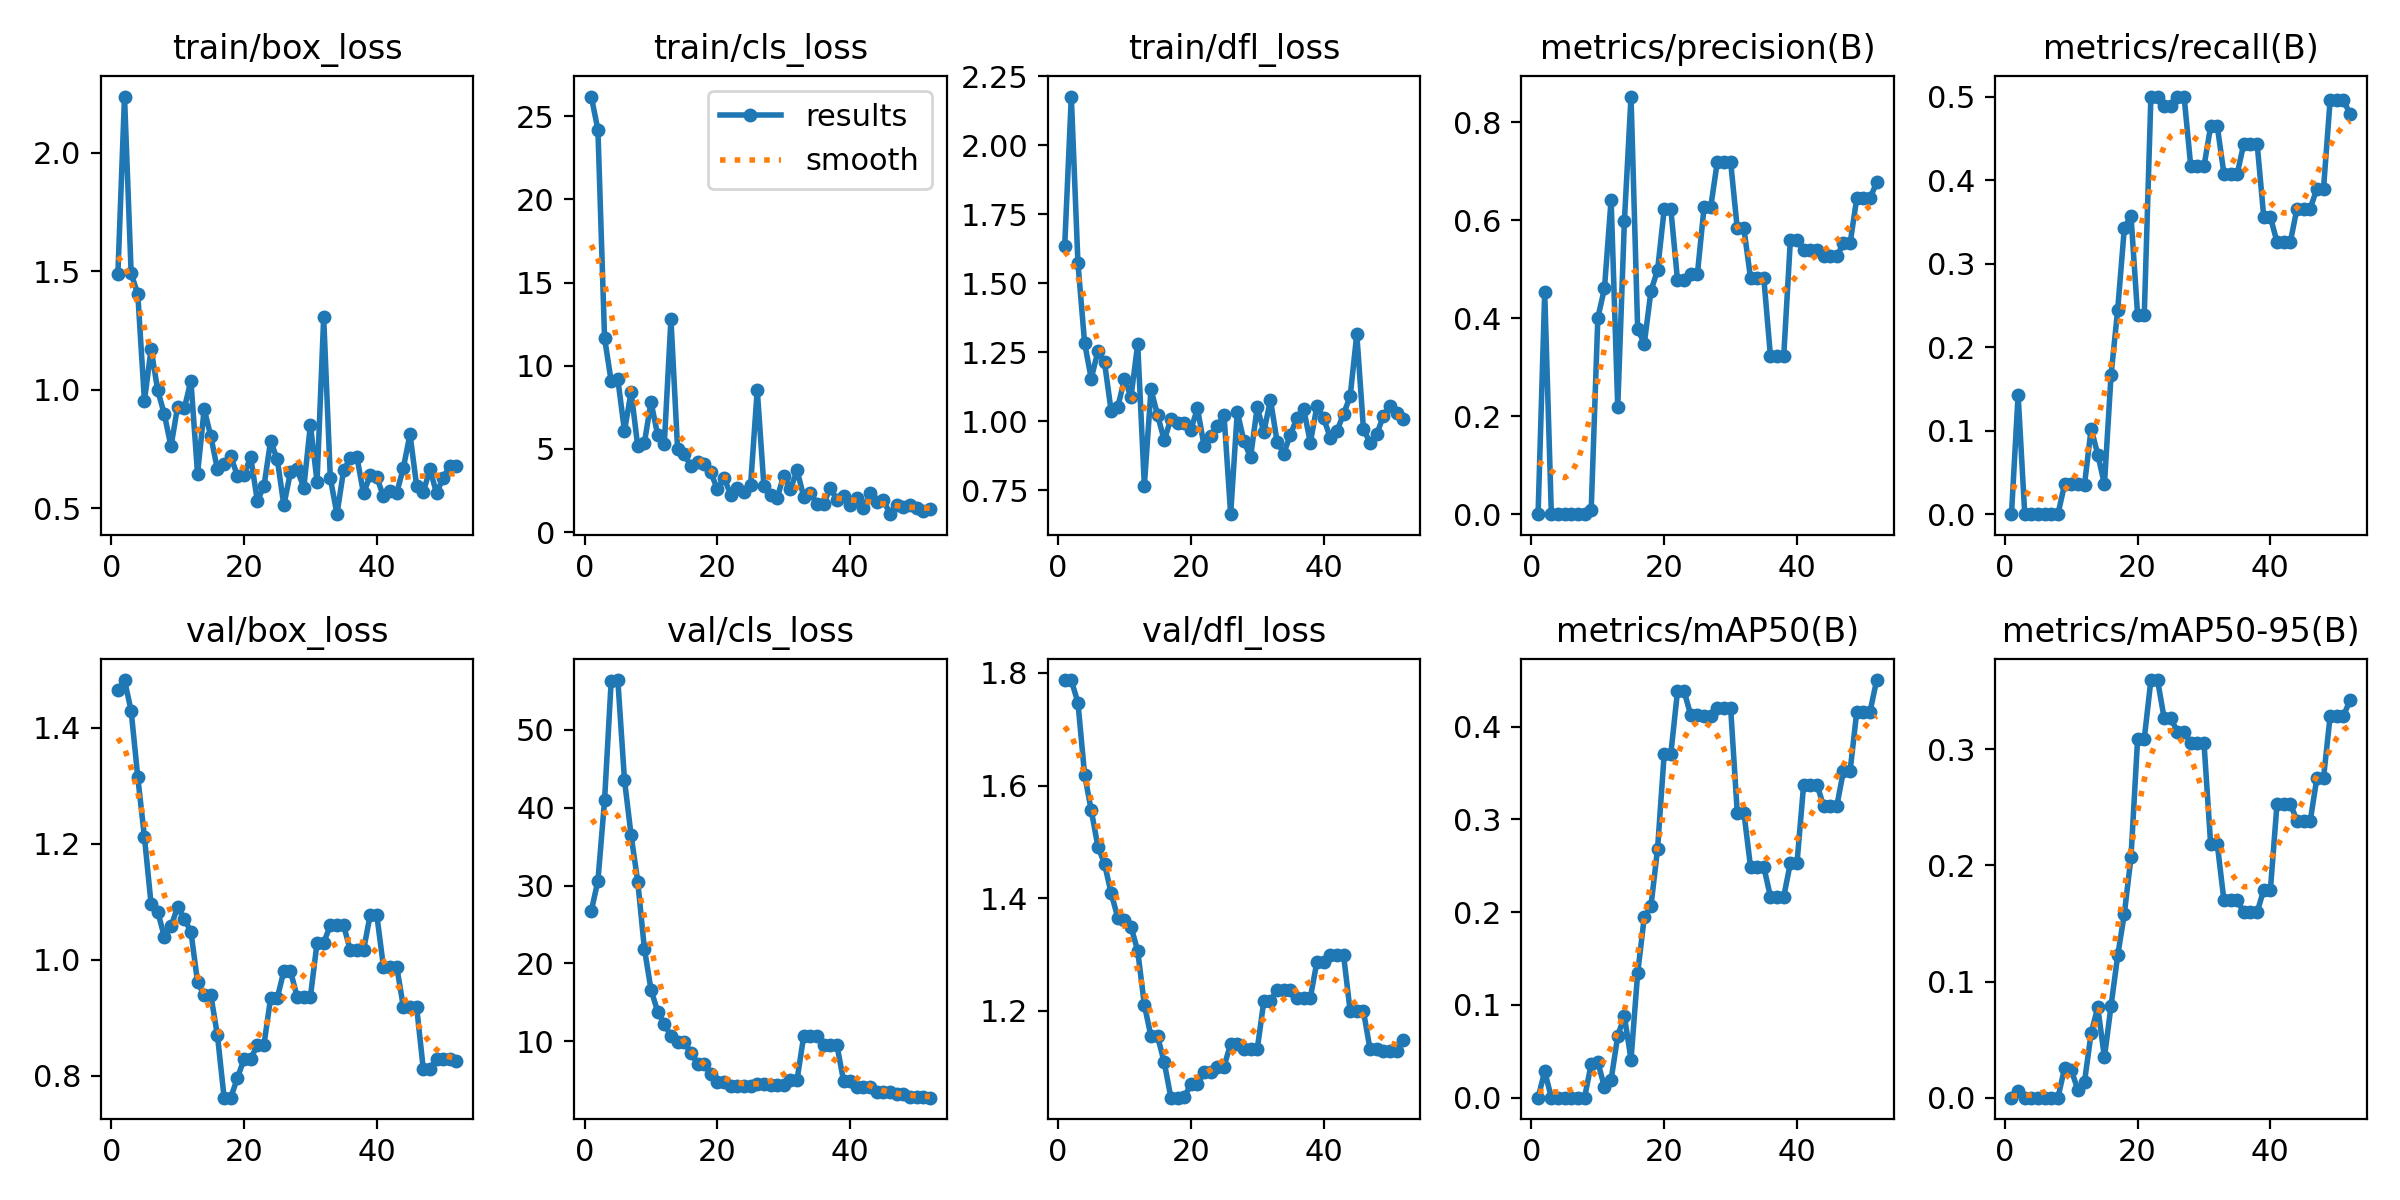

The file beside this chart, header and first rows:
epoch, time, train/box_loss, train/cls_loss, train/dfl_loss, metrics/precision(B), metrics/recall(B), metrics/mAP50(B), metrics/mAP50-95(B), val/box_loss, val/cls_loss, val/dfl_loss, lr/pg0, lr/pg1, lr/pg2
1, 40.78, 1.488, 26.19, 1.633, 0, 0, 0, 0, 1.465, 26.72, 1.787, 1.538e-05, 1.538e-05, 1.538e-05
2, 72.25, 2.238, 24.19, 2.177, 0.4528, 0.1429, 0.02843, 0.00569, 1.482, 30.6, 1.787, 3.80693e-05, 3.80693e-05, 3.80693e-05
3, 116.4, 1.492, 11.67, 1.572, 0, 0, 0, 0, 1.429, 40.92, 1.747, 6.03019e-05, 6.03019e-05, 6.03019e-05
4, 152.2, 1.404, 9.063, 1.284, 0, 0, 0, 0, 1.315, 56.32, 1.619, 8.20777e-05, 8.20777e-05, 8.20777e-05
5, 187.4, 0.954, 9.184, 1.155, 0, 0, 0, 0, 1.212, 56.39, 1.556, 0.0001034, 0.0001034, 0.0001034
6, 220.2, 1.172, 6.079, 1.253, 0, 0, 0, 0, 1.096, 43.56, 1.492, 0.0001243, 0.0001243, 0.0001243
7, 251.7, 0.9984, 8.424, 1.214, 0, 0, 0, 0, 1.083, 36.44, 1.461, 0.0001447, 0.0001447, 0.0001447
8, 286.5, 0.8962, 5.161, 1.037, 0, 0, 0, 0, 1.04, 30.51, 1.409, 0.0001646, 0.0001646, 0.0001646
9, 318.8, 0.7607, 5.366, 1.052, 0.00788, 0.03571, 0.03636, 0.02545, 1.057, 21.89, 1.365, 0.0001841, 0.0001841, 0.0001841
10, 350.3, 0.9294, 7.815, 1.152, 0.4006, 0.03571, 0.03836, 0.02379, 1.091, 16.62, 1.361, 0.0002031, 0.0002031, 0.0002031
11, 382.8, 0.9211, 5.835, 1.089, 0.4608, 0.03571, 0.01131, 0.00688, 1.07, 13.81, 1.349, 0.0002217, 0.0002217, 0.0002217
12, 414.8, 1.038, 5.312, 1.28, 0.6423, 0.03545, 0.01932, 0.01362, 1.049, 12.24, 1.306, 0.0002398, 0.0002398, 0.0002398
13, 447, 0.6455, 12.8, 0.7662, 0.2183, 0.1024, 0.06656, 0.05569, 0.9616, 10.66, 1.211, 0.0002575, 0.0002575, 0.0002575
14, 480.9, 0.918, 4.999, 1.115, 0.5979, 0.07143, 0.08797, 0.07785, 0.9387, 9.959, 1.154, 0.0002747, 0.0002747, 0.0002747
15, 527.9, 0.8035, 4.682, 1.021, 0.8526, 0.03571, 0.0411, 0.03468, 0.9387, 9.959, 1.154, 0.0002915, 0.0002915, 0.0002915
16, 591.2, 0.6634, 3.983, 0.9312, 0.3783, 0.1667, 0.1342, 0.0793, 0.8693, 8.517, 1.108, 0.0003078, 0.0003078, 0.0003078
17, 667.7, 0.685, 4.191, 1.009, 0.3483, 0.2449, 0.1948, 0.1225, 0.7621, 7.12, 1.046, 0.0003236, 0.0003236, 0.0003236
18, 728.9, 0.7193, 4.071, 0.9949, 0.4556, 0.3426, 0.2063, 0.1582, 0.7621, 7.12, 1.046, 0.000339, 0.000339, 0.000339
19, 763.4, 0.6372, 3.596, 0.9935, 0.4986, 0.3571, 0.2685, 0.207, 0.7958, 5.827, 1.046, 0.0003539, 0.0003539, 0.0003539
20, 793, 0.6412, 2.563, 0.969, 0.6225, 0.2381, 0.3709, 0.3091, 0.8285, 4.803, 1.069, 0.0003684, 0.0003684, 0.0003684
21, 822.8, 0.7165, 3.265, 1.046, 0.6225, 0.2381, 0.3709, 0.3091, 0.8285, 4.803, 1.069, 0.0003824, 0.0003824, 0.0003824
22, 850.5, 0.5318, 2.246, 0.9104, 0.4779, 0.5, 0.438, 0.3597, 0.853, 4.19, 1.091, 0.0003959, 0.0003959, 0.0003959
23, 879.1, 0.5919, 2.65, 0.945, 0.4779, 0.5, 0.438, 0.3597, 0.853, 4.19, 1.091, 0.000409, 0.000409, 0.000409
24, 906.5, 0.7831, 2.378, 0.9832, 0.4906, 0.489, 0.4121, 0.3267, 0.9336, 4.255, 1.101, 0.0004217, 0.0004217, 0.0004217
25, 934.3, 0.7081, 2.83, 1.023, 0.4906, 0.489, 0.4121, 0.3267, 0.9336, 4.255, 1.101, 0.0004339, 0.0004339, 0.0004339
26, 961.3, 0.5123, 8.56, 0.6632, 0.6266, 0.5, 0.4116, 0.3151, 0.9802, 4.462, 1.141, 0.0004456, 0.0004456, 0.0004456
27, 990.5, 0.6532, 2.775, 1.034, 0.6266, 0.5, 0.4116, 0.3151, 0.9802, 4.462, 1.141, 0.0004568, 0.0004568, 0.0004568
28, 1018, 0.6648, 2.2, 0.9274, 0.7196, 0.4167, 0.4205, 0.3053, 0.9361, 4.426, 1.131, 0.0004677, 0.0004677, 0.0004677
29, 1047, 0.5864, 2.075, 0.8692, 0.7196, 0.4167, 0.4205, 0.3053, 0.9361, 4.426, 1.131, 0.000478, 0.000478, 0.000478
30, 1074, 0.8521, 3.398, 1.051, 0.7196, 0.4167, 0.4205, 0.3053, 0.9361, 4.426, 1.131, 0.0004879, 0.0004879, 0.0004879
31, 1102, 0.6123, 2.584, 0.9612, 0.5834, 0.4643, 0.3073, 0.2182, 1.029, 5.085, 1.217, 0.0004974, 0.0004974, 0.0004974
32, 1129, 1.306, 3.704, 1.078, 0.5834, 0.4643, 0.3073, 0.2182, 1.029, 5.085, 1.217, 0.0005063, 0.0005063, 0.0005063
33, 1156, 0.6269, 2.128, 0.9249, 0.482, 0.4076, 0.2487, 0.1699, 1.059, 10.68, 1.238, 0.0005149, 0.0005149, 0.0005149
34, 1183, 0.4748, 2.365, 0.8829, 0.482, 0.4076, 0.2487, 0.1699, 1.059, 10.68, 1.238, 0.0005178, 0.0005178, 0.0005178
35, 1211, 0.6605, 1.687, 0.9516, 0.482, 0.4076, 0.2487, 0.1699, 1.059, 10.68, 1.238, 0.0005102, 0.0005102, 0.0005102
36, 1238, 0.7102, 1.704, 1.012, 0.3226, 0.4437, 0.2166, 0.1596, 1.016, 9.497, 1.223, 0.0005025, 0.0005025, 0.0005025
37, 1267, 0.7168, 2.647, 1.045, 0.3226, 0.4437, 0.2166, 0.1596, 1.016, 9.497, 1.223, 0.0004949, 0.0004949, 0.0004949
38, 1294, 0.5623, 1.951, 0.9222, 0.3226, 0.4437, 0.2166, 0.1596, 1.016, 9.497, 1.223, 0.0004873, 0.0004873, 0.0004873
39, 1322, 0.6387, 2.191, 1.055, 0.5593, 0.3557, 0.2529, 0.1792, 1.077, 4.929, 1.287, 0.0004797, 0.0004797, 0.0004797
40, 1349, 0.6303, 1.602, 1.011, 0.5593, 0.3557, 0.2529, 0.1792, 1.077, 4.929, 1.287, 0.0004721, 0.0004721, 0.0004721
41, 1377, 0.5501, 2.027, 0.9407, 0.5385, 0.3257, 0.3374, 0.2533, 0.9879, 4.157, 1.3, 0.0004645, 0.0004645, 0.0004645
42, 1404, 0.5722, 1.44, 0.9639, 0.5385, 0.3257, 0.3374, 0.2533, 0.9879, 4.157, 1.3, 0.0004569, 0.0004569, 0.0004569
43, 1432, 0.5648, 2.332, 1.026, 0.5385, 0.3257, 0.3374, 0.2533, 0.9879, 4.157, 1.3, 0.0004492, 0.0004492, 0.0004492
44, 1459, 0.6702, 1.805, 1.09, 0.5266, 0.3659, 0.3146, 0.2384, 0.9187, 3.443, 1.199, 0.0004416, 0.0004416, 0.0004416
45, 1488, 0.8129, 1.926, 1.316, 0.5266, 0.3659, 0.3146, 0.2384, 0.9187, 3.443, 1.199, 0.000434, 0.000434, 0.000434
46, 1515, 0.5938, 1.074, 0.9728, 0.5266, 0.3659, 0.3146, 0.2384, 0.9187, 3.443, 1.199, 0.0004264, 0.0004264, 0.0004264
47, 1542, 0.5671, 1.653, 0.9208, 0.5529, 0.3898, 0.3523, 0.2754, 0.8115, 3.183, 1.131, 0.0004188, 0.0004188, 0.0004188
48, 1569, 0.6658, 1.508, 0.9521, 0.5529, 0.3898, 0.3523, 0.2754, 0.8115, 3.183, 1.131, 0.0004112, 0.0004112, 0.0004112
49, 1597, 0.5633, 1.65, 1.019, 0.645, 0.4962, 0.416, 0.3288, 0.829, 2.833, 1.129, 0.0004036, 0.0004036, 0.0004036
50, 1624, 0.6283, 1.472, 1.056, 0.645, 0.4962, 0.416, 0.3288, 0.829, 2.833, 1.129, 0.000396, 0.000396, 0.000396
51, 1651, 0.679, 1.25, 1.031, 0.645, 0.4962, 0.416, 0.3288, 0.829, 2.833, 1.129, 0.0003883, 0.0003883, 0.0003883
52, 1678, 0.6798, 1.381, 1.007, 0.6771, 0.4785, 0.4501, 0.3424, 0.825, 2.754, 1.148, 0.0003807, 0.0003807, 0.0003807
